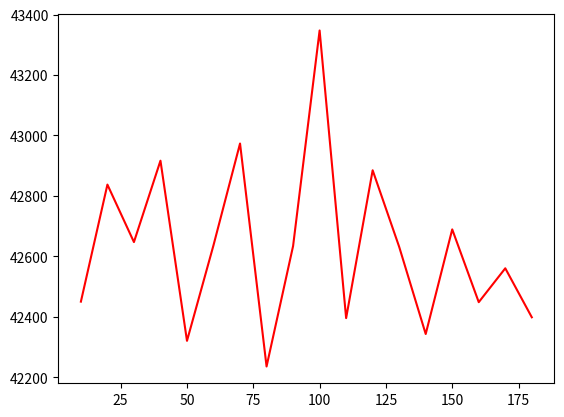

This chart was generated by the following Python code:
#from itertools import permutations
import numpy as np
import matplotlib
import matplotlib.pyplot as plt
#from itertools import combinations, permutations

def dis(x, y, p1, p2):
    p1 = int(p1)
    p2 = int(p2)
    return (x[p1] - x[p2]) ** 2 + (y[p1] - y[p2]) ** 2
def f(pop, num, n, x, y):
    '''适应度函数，计算每个排列的适应度，并保存到pop矩阵第二维的最后一项'''
    for x1 in range(num):
        square_sum = 0
        for x2 in range(n):
            square_sum += dis(x, y, pop[x1][x2], pop[x1][x2 + 1])
        # print(round(1/np.sqrt(square_sum),7))
        pop[x1][-1] = round(1/np.sqrt(square_sum),7)
def get_min_max(pop):
    '''
    这里的做法：比如A当前种群中的最优解，B为经过交叉、变异后的最差解，把A作为最当前代中的最优解保存下来作为这一代的最优解，同时A也参与交叉
    和变异。经过交叉、变异后的最差解为B，那么我再用A替代B。
    :argument pop矩阵
    :return 本代适应度最低的个体的索引值和本代适应度最高的个体
    '''
    return [np.argmin(pop[:, -1]), pop[np.argmax(pop[:, -1])]]
def choice(pop, num, n, x, y, b):
    f(pop,num,n,x,y)
    c, d = get_min_max(pop)
    # 上一代的最优值替代本代中的最差值
    pop[c] = b
    return pop
def draw(maxFitness,pos_x,pos_y,i):
    index = np.array(maxFitness[:-1],dtype=np.int32)    #去掉向量最后一个元素
    x = np.append(pos_x[index],pos_x[[index[0]]])
    y = np.append(pos_y[index],pos_y[[index[0]]])
    fig = plt.figure()
    plt.plot(x,y,'-o')
    plt.xlabel('x',fontsize = 16)
    plt.ylabel('y',fontsize = 16)
    plt.title('{iter}'.format(iter=i))
    plt.show()
def matching(pop, pc, n, pm, num):
    match_matrix = np.array(1 - (np.random.rand(num) > pc), dtype=np.bool)  # 交配矩阵，如果为true则进行交配
    a = list(pop[match_matrix][:, :-1])  # 进行交配的个体
    b = list(pop[np.array(1 - match_matrix, dtype=bool)][:, :-1])  # 未进行交配的个体,直接放到下一代
    b = [list(i) for i in b]  # 对b进行类型转换，避免下面numpy.array 没有index属性
    #     print(a)
    if len(a) % 2 != 0:
        b.append(a.pop())
    for i in range(int(len(a) / 2)):
        # 随机初始化两个交配点,这里写得不好，这边的两个点初始化都是一个在中间位置偏左，一个在中间位置偏右
        p1 = np.random.randint(1, int(n / 2) + 1)
        p2 = np.random.randint(int(n / 2) + 1, n)
        x1 = list(a.pop())
        x2 = list(a.pop())
        matuting(x1, x2, p1, p2)
        # 交配之后产生的个体进行一定概率上的变异
        variation(x1, pm, n)
        variation(x2, pm, n)
        b.append(x1)
        b.append(x2)
    zero = np.zeros((num, 1))
    #     print('b的形状：',len(b))
    temp = np.column_stack((b, zero))
    return temp

def matuting(x1, x2, p1, p2):
    # 以下进行交配
    # 左边交换位置
    x1[:p1], x2[:p1] = x2[:p1], x1[:p1]
    # 右边交换位置
    x1[:p2], x2[:p2] = x2[:p2], x1[:p2]
    # 寻找重复的元素
    c1 = x1[p1:p2]
    c2 = x2[p1:p2]
    while True:  # x1左边
        for i in x1[:p1]:
            if i in c1:
                # print(c1.index(i)) # 根据值找到索引
                x1[x1[:p1].index(i)] = c2[c1.index(i)]
                break
        if np.intersect1d(x1[:p1], c1).size == 0:  # 如果不存在交集，则循环结束
            break
    while True:  # x1右边
        for i in x1[p2:]:
            if i in c1:
                # print(c1.index(i)) # 根据值找到索引
                x1[x1[p2:].index(i) + p2] = c2[c1.index(i)]
                # print(x1)
                break
        if np.intersect1d(x1[p2:], c1).size == 0:  # 如果不存在交集，则循环结束
            break
    while True:  # x2左边
        for i in x2[:p1]:
            if i in c2:
                #                     print(c2.index(i)) # 根据值找到索引
                x2[x2[:p1].index(i)] = c1[c2.index(i)]
                break
        if np.intersect1d(x2[:p1], c2).size == 0:  # 如果不存在交集，则循环结束
            break
    while True:  # x2右边
        for i in x2[p2:]:
            if i in c2:
                # print(c2.index(i)) # 根据值找到索引
                x2[x2[p2:].index(i) + p2] = c1[c2.index(i)]
                # print(x2)
                break
        if np.intersect1d(x2[p2:], c2).size == 0:  # 如果不存在交集，则循环结束
            break
        
def variation(list_a, pm, n):
    '''变异函数'''
    if np.random.rand() < pm:
        p1 = np.random.randint(1, int(n / 2) + 1)
        p2 = np.random.randint(int(n / 2) + 1, n)
        #         print(p1,p2)
        temp = list_a[p1:p2]
        temp.reverse()
        list_a[p1:p2] = temp
# print(list_a)
def findDistance(pop):
    sum = 0
    for p in pop:
            sum += 1 / p[-1]
    return sum
if __name__ == '__main__':
    Gen = []  # 代数
    dist = []  # 每一代的最优距离
    # 初始化
    pop = []  # 存放访问顺序和每个个体适应度
    num = 250  # 初始化群体的数目
    n = 10  # 城市数目
    pc = 0.9  # 每个个体的交配概率
    pm = 0.2  # 每个个体的变异概率
    pos_x = np.random.randint(0, 100, size=n)
    pos_y = np.random.randint(0, 100, size=n)
    x = np.append(pos_x, pos_x[0])
    y = np.append(pos_y, pos_y[0])
    for i in range(num):
        pop.append(np.random.permutation(np.arange(0, n)))  # 假设有10个城市，初始群体的数目为250个
        # 初始化化一个60*1的拼接矩阵，值为0
    zero = np.zeros((num, 1))
    pop = np.column_stack((pop, zero))  # 矩阵的拼接
    f(pop, num, n, x, y)
    for i in range(180):
        a, b = get_min_max(pop) # a 为当代适应度最小的个体的索引，b为当代适应度最大的个体,这边要保留的是b
        # pop[a]=b
        # print(x," ",y)
        if (i + 1) % 10 == 0:
            distance = findDistance(pop)
            print("适应度：", b[-1]);
            print("目标函数值：", 1 / b[-1]);
            print("当前实验最优解：",distance)
            print("-----------------------")
            Gen.append(i+1)
            dist.append(distance)
            #draw(b, pos_x, pos_y, i + 1)  # 根据本代中的适应度最大的个体画图
        pop_temp = matching(pop, pc, n, pm, num)  # 交配变异
        pop = choice(pop_temp, num, n, x, y, b)
    # 绘制进化曲线
    plt.plot(Gen, dist, '-r')
    plt.show()
